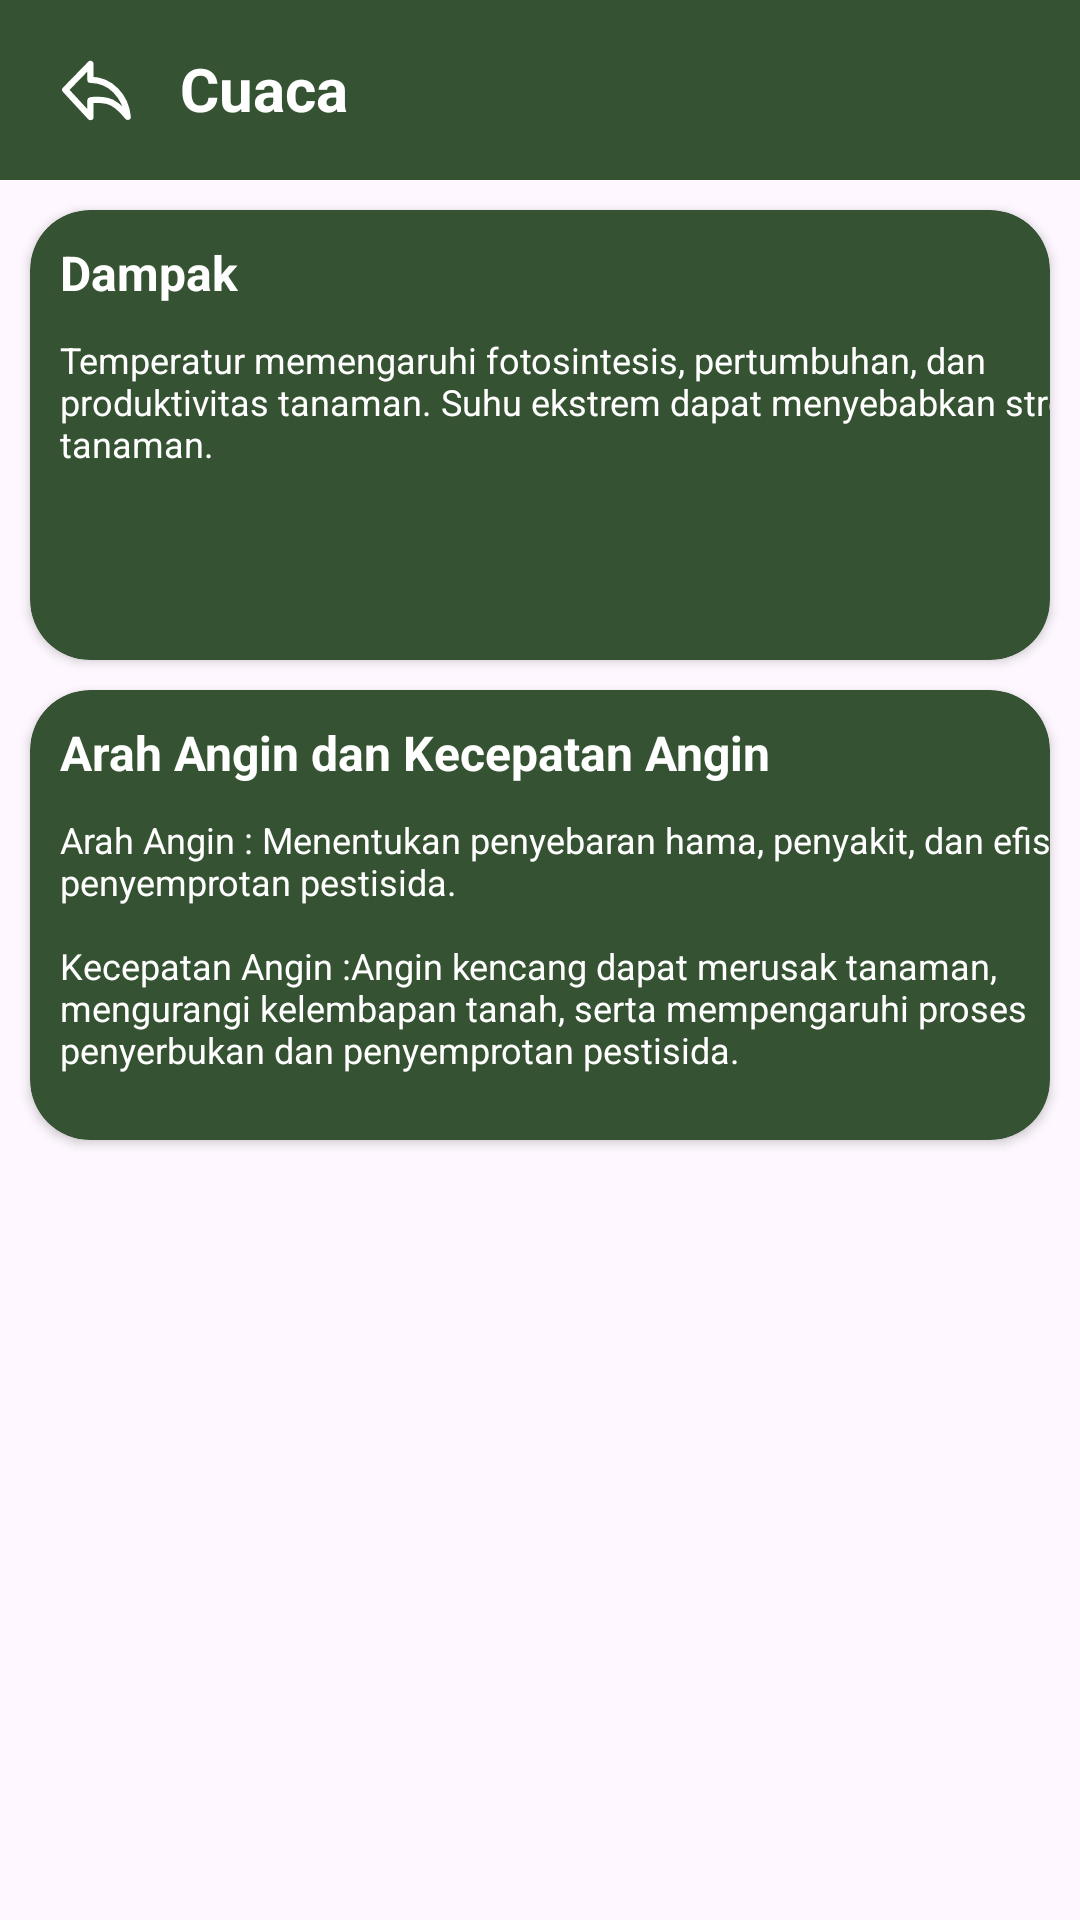

Layout XML and referenced resources for this Android screen:
<!-- AndroidManifest.xml: application theme Theme.AgriClime -->
<!-- res/layout/activity_cuaca.xml -->
<?xml version="1.0" encoding="utf-8"?>
<androidx.constraintlayout.widget.ConstraintLayout xmlns:android="http://schemas.android.com/apk/res/android"
    xmlns:app="http://schemas.android.com/apk/res-auto"
    xmlns:tools="http://schemas.android.com/tools"
    android:id="@+id/main"
    android:layout_width="match_parent"
    android:layout_height="match_parent"
    tools:context=".ui.activity.CuacaActivity">

    
    <androidx.constraintlayout.widget.ConstraintLayout
        android:id="@+id/toolBar"
        android:layout_width="match_parent"
        android:layout_height="60dp"
        android:background="@color/PrimaryColor"
        app:layout_constraintStart_toStartOf="parent"
        app:layout_constraintEnd_toEndOf="parent"
        app:layout_constraintTop_toTopOf="parent">

        
        <ImageButton
            android:id="@+id/back_button"
            android:layout_width="48dp"
            android:layout_height="48dp"
            android:layout_marginStart="8dp"
            android:contentDescription="@string/back_button_description"
            android:src="@drawable/outline_back_white"
            android:background="@null"
            app:layout_constraintBottom_toBottomOf="parent"
            app:layout_constraintStart_toStartOf="parent"
            app:layout_constraintTop_toTopOf="parent" />

        
        <TextView
            android:id="@+id/cuaca_tv"
            android:layout_width="wrap_content"
            android:layout_height="wrap_content"
            android:layout_marginStart="4dp"
            android:text="@string/cuaca"
            android:textColor="@color/white"
            android:textSize="20sp"
            android:textStyle="bold"
            app:layout_constraintBottom_toBottomOf="parent"
            app:layout_constraintEnd_toEndOf="parent"
            app:layout_constraintHorizontal_bias="0.0"
            app:layout_constraintStart_toEndOf="@id/back_button"
            app:layout_constraintTop_toTopOf="parent"
            app:layout_constraintVertical_bias="0.484" />
    </androidx.constraintlayout.widget.ConstraintLayout>

    
    <androidx.cardview.widget.CardView
        android:id="@+id/card_news"
        android:layout_width="match_parent"
        android:layout_height="150dp"
        android:layout_margin="10dp"
        android:layout_marginStart="10dp"
        android:layout_marginEnd="10dp"
        app:cardCornerRadius="20dp"
        app:cardBackgroundColor="@color/PrimaryColor"
        app:layout_constraintTop_toBottomOf="@id/toolBar"
        app:layout_constraintStart_toStartOf="parent"
        app:layout_constraintEnd_toEndOf="parent"
        android:orientation="vertical">

        <LinearLayout
            android:layout_width="match_parent"
            android:layout_height="154dp"
            android:orientation="vertical">

            <TextView
                android:id="@+id/cuaca"
                android:layout_width="wrap_content"
                android:layout_height="wrap_content"
                android:layout_marginStart="10dp"
                android:layout_marginTop="10dp"
                android:text="@string/ramalan"
                android:textColor="@color/white"
                android:textSize="16sp"
                android:textStyle="bold" />

            <TextView
                android:id="@+id/infocuaca"
                android:layout_width="372dp"
                android:layout_height="96dp"
                android:layout_marginStart="10dp"
                android:layout_marginTop="10dp"
                android:text="@string/infocuaca"
                android:textColor="@color/white"
                android:textSize="12sp" />

        </LinearLayout>
    </androidx.cardview.widget.CardView>

    <androidx.cardview.widget.CardView
        android:id="@+id/card_news2"
        android:layout_width="match_parent"
        android:layout_height="150dp"
        android:layout_margin="10dp"
        android:layout_marginStart="10dp"
        android:layout_marginEnd="10dp"
        app:cardCornerRadius="20dp"
        app:cardBackgroundColor="@color/PrimaryColor"
        app:layout_constraintTop_toBottomOf="@id/card_news"
        app:layout_constraintStart_toStartOf="parent"
        app:layout_constraintEnd_toEndOf="parent"
        android:orientation="vertical">

        <LinearLayout
            android:layout_width="match_parent"
            android:layout_height="154dp"
            android:orientation="vertical">

            <TextView
                android:id="@+id/cuaca2"
                android:layout_width="wrap_content"
                android:layout_height="wrap_content"
                android:layout_marginStart="10dp"
                android:layout_marginTop="10dp"
                android:text="@string/cuaca2"
                android:textColor="@color/white"
                android:textSize="16sp"
                android:textStyle="bold" />

            <TextView
                android:id="@+id/infocuaca2"
                android:layout_width="372dp"
                android:layout_height="96dp"
                android:layout_marginStart="10dp"
                android:layout_marginTop="10dp"
                android:text="@string/infocuaca2"
                android:textColor="@color/white"
                android:textSize="12sp" />
        </LinearLayout>
    </androidx.cardview.widget.CardView>


</androidx.constraintlayout.widget.ConstraintLayout>
<!-- resources referenced by this layout -->
<resources>
  <color name="PrimaryColor">#355232</color>
  <color name="white">#FFFFFFFF</color>
  <!-- drawable outline_back_white (drawable) -->
  <vector xmlns:android="http://schemas.android.com/apk/res/android"
      android:width="25dp"
      android:height="25dp"
      android:viewportWidth="48"
      android:viewportHeight="48">
    <path
        android:pathData="M44,40.836q-7.34,-8.96 -13.036,-10.168t-10.846,-0.365V41L4,23.545L20.118,7v10.167q9.523,0.075 16.192,6.833q6.668,6.758 7.69,16.836Z"
        android:strokeLineJoin="round"
        android:strokeWidth="4"
        android:fillColor="#00000000"
        android:strokeColor="#ffffff"/>
  </vector>
  <string name="back_button_description">back button description</string>
  <string name="cuaca">Cuaca</string>
  <string name="cuaca2">Arah Angin dan Kecepatan Angin</string>
  <string name="infocuaca">Temperatur memengaruhi fotosintesis, pertumbuhan, dan produktivitas tanaman. Suhu ekstrem dapat menyebabkan stres pada tanaman.</string>
  <string name="infocuaca2">Arah Angin : Menentukan penyebaran hama, penyakit, dan efisiensi penyemprotan pestisida.\n  \nKecepatan Angin :Angin kencang dapat merusak tanaman, mengurangi kelembapan tanah, serta mempengaruhi proses penyerbukan dan penyemprotan pestisida.</string>
  <string name="ramalan">Dampak</string>
  <style name="Theme.AgriClime" parent="Base.Theme.AgriClime" />
  <style name="Base.Theme.AgriClime" parent="Theme.Material3.DayNight.NoActionBar">
          
          
      </style>
</resources>
